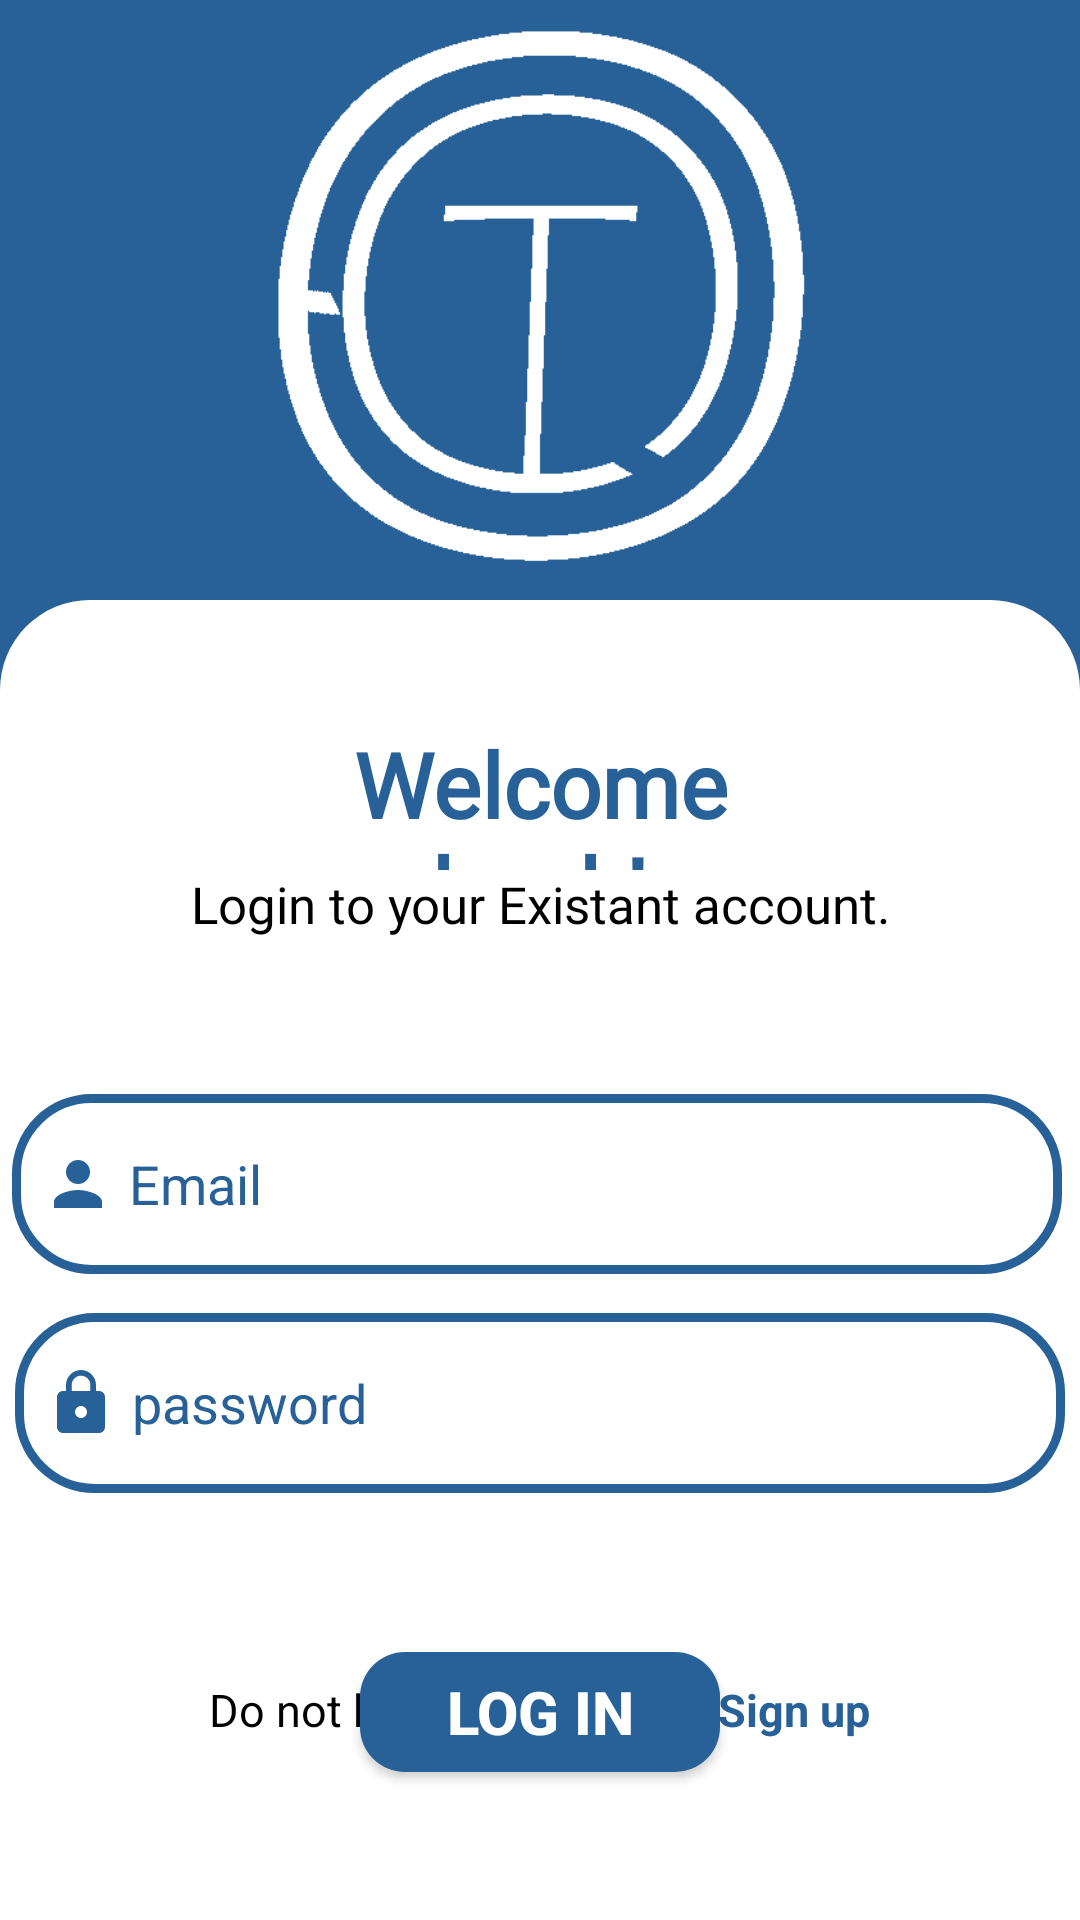

Reconstruct the res/layout file that produces this screen, plus the resources it refers to.
<!-- AndroidManifest.xml: application theme Theme.SentimentAnalysis -->
<!-- res/layout/activity_login.xml -->
<?xml version="1.0" encoding="utf-8"?>
<LinearLayout xmlns:android="http://schemas.android.com/apk/res/android"
    xmlns:app="http://schemas.android.com/apk/res-auto"
    xmlns:tools="http://schemas.android.com/tools"
    android:layout_width="match_parent"
    android:layout_height="match_parent"
    android:gravity="center"
    android:orientation="vertical"
    tools:context=".Login"
    android:background="#276197">

    <ImageView
        android:id="@+id/imageView2"
        android:layout_width="200dp"
        android:layout_height="200dp"
        app:srcCompat="?attr/layout" />

    <androidx.constraintlayout.widget.ConstraintLayout
        android:layout_width="match_parent"
        android:layout_height="wrap_content"
        android:layout_weight="5"
        android:orientation="vertical"
        android:background="@drawable/loginbgr"

        >

        <TextView
            android:id="@+id/wel"
            android:layout_width="192dp"
            android:layout_height="49dp"
            app:layout_constraintTop_toTopOf="parent"
           app:layout_constraintStart_toStartOf="parent"
            app:layout_constraintEnd_toEndOf="parent"
            android:layout_marginEnd="106dp"
            android:layout_marginStart="106dp"
            android:layout_marginTop="41dp"
            android:fontFamily="@font/atma_semibold"
            android:gravity="center"
            android:text="Welcome back!"
            android:textColor="#276197"
            android:textSize="30sp"
            android:textStyle="bold" />

        <TextView
            android:id="@+id/wel2"
            android:layout_width="wrap_content"
            android:layout_height="wrap_content"
            app:layout_constraintTop_toBottomOf="@+id/wel"
            app:layout_constraintStart_toStartOf="parent"
            app:layout_constraintEnd_toEndOf="parent"
            android:layout_marginLeft="107dp"
            android:layout_marginRight="107dp"
            android:fontFamily="@font/average_sans"
            android:gravity="center"
            android:text="Login to your Existant account."
            android:textColor="?attr/colorOnSecondary"
            android:textSize="17sp"
             />


        <EditText
            android:id="@+id/email"
            android:layout_width="350dp"
            android:layout_height="60dp"
            android:layout_marginLeft="77dp"
            android:layout_marginTop="52dp"
            android:layout_marginRight="77dp"
            android:background="@drawable/logs_des"
            android:drawableLeft="@drawable/baseline_person_24"
            android:drawablePadding="5dp"
            android:hint="Email"
            android:inputType="phone"
            android:maxLines="1"
            android:padding="10dp"

            android:textColorHint="#276197"
            app:layout_constraintEnd_toEndOf="parent"
            app:layout_constraintHorizontal_bias="0.508"
            app:layout_constraintStart_toStartOf="parent"
            app:layout_constraintTop_toBottomOf="@+id/wel2" />

        <EditText

            android:id="@+id/password"
            android:layout_width="350dp"
            android:layout_height="60dp"
            android:layout_marginLeft="77dp"
            android:layout_marginTop="13dp"
            android:layout_marginRight="77dp"
            android:background="@drawable/logs_des"
            android:drawableLeft="@drawable/baseline_lock_24"
            android:hint="password"
            android:textColorHint="#276197"
            android:inputType="textPassword"
            android:padding="10dp"
            android:drawablePadding="5dp"
            app:layout_constraintEnd_toEndOf="parent"
            app:layout_constraintStart_toStartOf="parent"

            app:layout_constraintTop_toBottomOf="@+id/email" />

        <Button

            android:id="@+id/loginBtn"
            android:layout_width="120dp"
            android:layout_height="40dp"
            app:layout_constraintTop_toBottomOf="@+id/password"
            app:layout_constraintStart_toStartOf="parent"
            app:layout_constraintEnd_toEndOf="parent"
            android:layout_marginTop="53dp"
            android:layout_marginEnd="142dp"
            android:textColor="@color/white"
            android:textStyle="bold"
            android:textSize="20sp"
            android:layout_marginStart="142dp"
            android:background="@drawable/loginbtn"
            android:text="Log in" />

    <LinearLayout
        android:layout_width="match_parent"
        android:layout_height="wrap_content"
        app:layout_constraintBottom_toBottomOf="parent"
        app:layout_constraintEnd_toEndOf="parent"
        app:layout_constraintStart_toStartOf="parent"
        android:layout_marginBottom="60dp"
        android:gravity="center"
        >

        <TextView
            android:id="@+id/logtex"
            android:layout_width="wrap_content"
            android:layout_height="wrap_content"
            android:text="Do not have an account?"
            android:textColor="?attr/colorOnSecondary"
            android:textSize="15sp"
            />

        <TextView

            android:id="@+id/registerNowBtn"
            android:layout_width="wrap_content"
            android:layout_height="wrap_content"
            android:layout_marginStart="5dp"
            android:text="Sign up"
            android:textColor="#276197"
            android:textSize="15sp"
            android:textStyle="bold"
            app:layout_constraintBottom_toBottomOf="parent"
            app:layout_constraintEnd_toEndOf="parent"
            app:layout_constraintHorizontal_bias="0.0"
            app:layout_constraintVertical_bias="0.0"
            app:layout_constraintStart_toEndOf="@+id/logtex" />
    </LinearLayout>

    </androidx.constraintlayout.widget.ConstraintLayout>

</LinearLayout>
<!-- resources referenced by this layout -->
<resources>
  <!-- drawable baseline_lock_24 (drawable) -->
  <vector android:height="24dp" android:tint="#276197"
      android:viewportHeight="24" android:viewportWidth="24"
      android:width="24dp" xmlns:android="http://schemas.android.com/apk/res/android">
      <path android:fillColor="@android:color/white" android:pathData="M18,8h-1L17,6c0,-2.76 -2.24,-5 -5,-5S7,3.24 7,6v2L6,8c-1.1,0 -2,0.9 -2,2v10c0,1.1 0.9,2 2,2h12c1.1,0 2,-0.9 2,-2L20,10c0,-1.1 -0.9,-2 -2,-2zM12,17c-1.1,0 -2,-0.9 -2,-2s0.9,-2 2,-2 2,0.9 2,2 -0.9,2 -2,2zM15.1,8L8.9,8L8.9,6c0,-1.71 1.39,-3.1 3.1,-3.1 1.71,0 3.1,1.39 3.1,3.1v2z"/>
  </vector>
  <!-- drawable baseline_person_24 (drawable) -->
  <vector android:height="24dp" android:tint="#276197"
      android:viewportHeight="24" android:viewportWidth="24"
      android:width="24dp" xmlns:android="http://schemas.android.com/apk/res/android">
      <path android:fillColor="@android:color/white" android:pathData="M12,12c2.21,0 4,-1.79 4,-4s-1.79,-4 -4,-4 -4,1.79 -4,4 1.79,4 4,4zM12,14c-2.67,0 -8,1.34 -8,4v2h16v-2c0,-2.66 -5.33,-4 -8,-4z"/>
  </vector>
  <!-- drawable loginbgr (drawable) -->
  <?xml version="1.0" encoding="utf-8"?>
  <selector xmlns:android="http://schemas.android.com/apk/res/android">
  <item >    <shape>
  <solid android:color="?attr/colorOnPrimary"></solid>
  <corners android:topLeftRadius="30dp" android:topRightRadius="30dp"/>
  </shape>
  </item>
  </selector>
  <!-- drawable loginbtn (drawable) -->
  <?xml version="1.0" encoding="utf-8"?>
  <selector xmlns:android="http://schemas.android.com/apk/res/android">
  <item>
  <shape>
  <solid  android:color="#276197"/>
  <corners android:radius="15dp"/>
  </shape>
  
  </item>
  </selector>
  <!-- drawable logs_des (drawable) -->
  <?xml version="1.0" encoding="utf-8"?>
  <selector xmlns:android="http://schemas.android.com/apk/res/android">
      <item>
          <shape>
              <stroke android:color="#276197" android:width="3dp"/>
              <corners android:radius="25dp"/>
          </shape>
      </item>
  </selector>
  <style name="Theme.SentimentAnalysis" parent="Theme.Design.Light.NoActionBar">
          
          <item name="colorPrimary">@color/purple_500</item>
          <item name="colorPrimaryVariant">@color/purple_700</item>
          <item name="colorOnPrimary">@color/white</item>
          
          <item name="colorSecondary">@color/teal_200</item>
          <item name="colorSecondaryVariant">@color/teal_700</item>
          <item name="colorOnSecondary">@color/black</item>
          
          <item name="layout">@drawable/logow</item>
          <item name="logo">@drawable/logob</item>
  
          <item name="android:statusBarColor">?attr/colorPrimaryVariant</item>
          
      </style>
  <!-- drawable logow: png bitmap (drawable, 8042 bytes) -->
  <!-- drawable logob: png bitmap (drawable, 11564 bytes) -->
  <!-- not gathered from this repository: default colours our renderer supplied (Android Studio template values) -->
  <color name="purple_500">#FF6200EE</color>
  <color name="purple_700">#FF3700B3</color>
  <color name="teal_200">#FF03DAC5</color>
  <color name="teal_700">#FF018786</color>
  <color name="black">#FF000000</color>
  <color name="white">#FFFFFFFF</color>
</resources>
